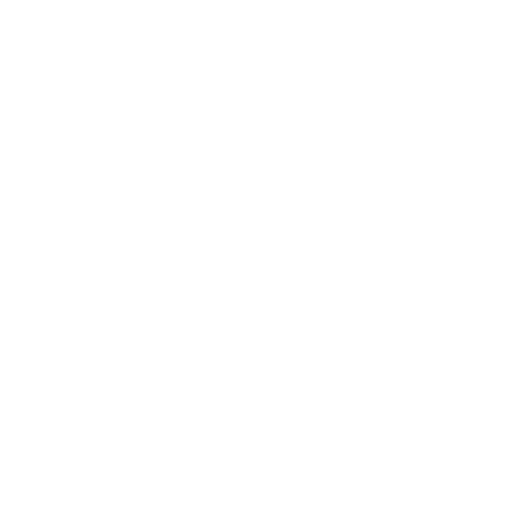
t = 0.00 s
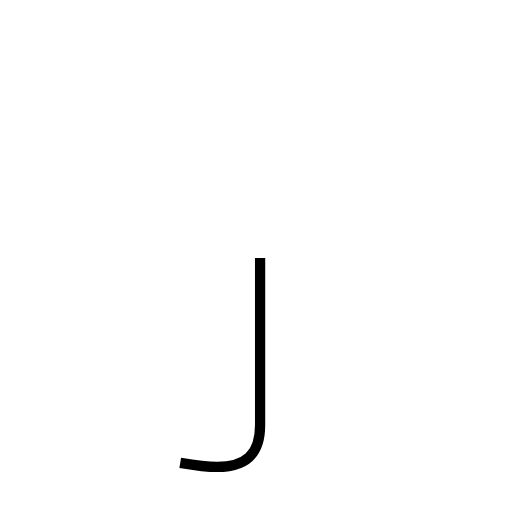
t = 0.80 s
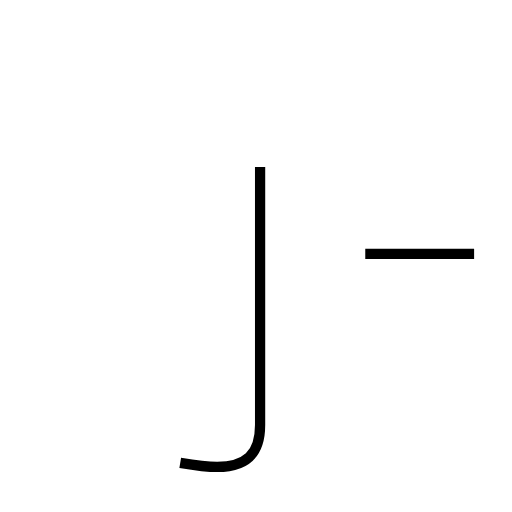
t = 1.39 s
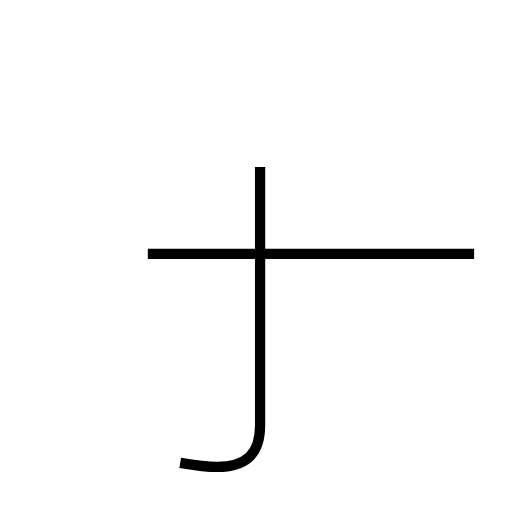
t = 2.02 s
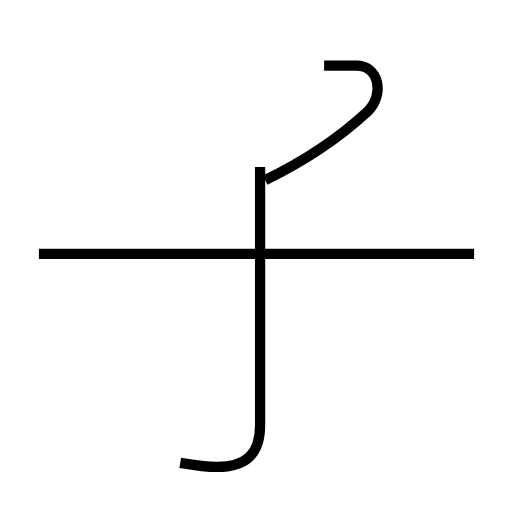
t = 2.98 s
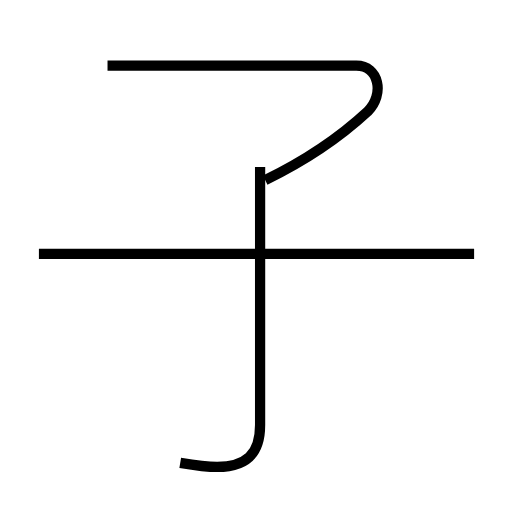
t = 3.61 s

The animated SVG that drew these frames (rendered in a browser with its animation timeline set to each time). Animation: 3 SMIL elements (animate=3); one cycle of 3.61 s.

<?xml version='1.0' encoding='utf-8'?>
<svg viewBox="0.0 -6.0 50.0 50.0" version="1.1" xmlns="http://www.w3.org/2000/svg"><rect x="-1000" y="-1000" width="2000" height="2000" stroke="white" fill="white" /><g style="fill:none;stroke:#000000;stroke-width:1"><path d="M 17.6 1.2 C 18.8 1.4 20.0 1.6 21.2 1.6 C 24.0 1.6 25.4 0.4 25.4 -2.5 L 25.4 -27.7 " transform="translate(0.0 38.0)" stroke-dasharray="35.6040378457719" stroke-dashoffset="35.6040378457719"><animate attributeName="stroke-dashoffset" from="35.6040378457719" to="0" dur="1.068121135373157s" begin="0s; anim_end.end" fill="freeze" id="anim0" /></path><path d="M 46.3 -19.2 L 3.8 -19.2 " transform="translate(0.0 38.0)" stroke-dasharray="42.5" stroke-dashoffset="42.5"><animate attributeName="stroke-dashoffset" from="42.5" to="0" dur="1.275s" begin="anim0.end" fill="freeze" id="anim1" /></path><path d="M 25.9 -26.4 C 29.6 -28.2 33.2 -30.6 35.9 -33.1 C 37.6 -34.8 37.0 -37.6 34.8 -37.6 L 10.5 -37.6" transform="translate(0.0 38.0)" stroke-dasharray="42.33951650611696" stroke-dashoffset="42.33951650611696"><animate attributeName="stroke-dashoffset" from="42.33951650611696" to="0" dur="1.2701854951835088s" begin="anim1.end" fill="freeze" id="anim_end" /></path></g></svg>
